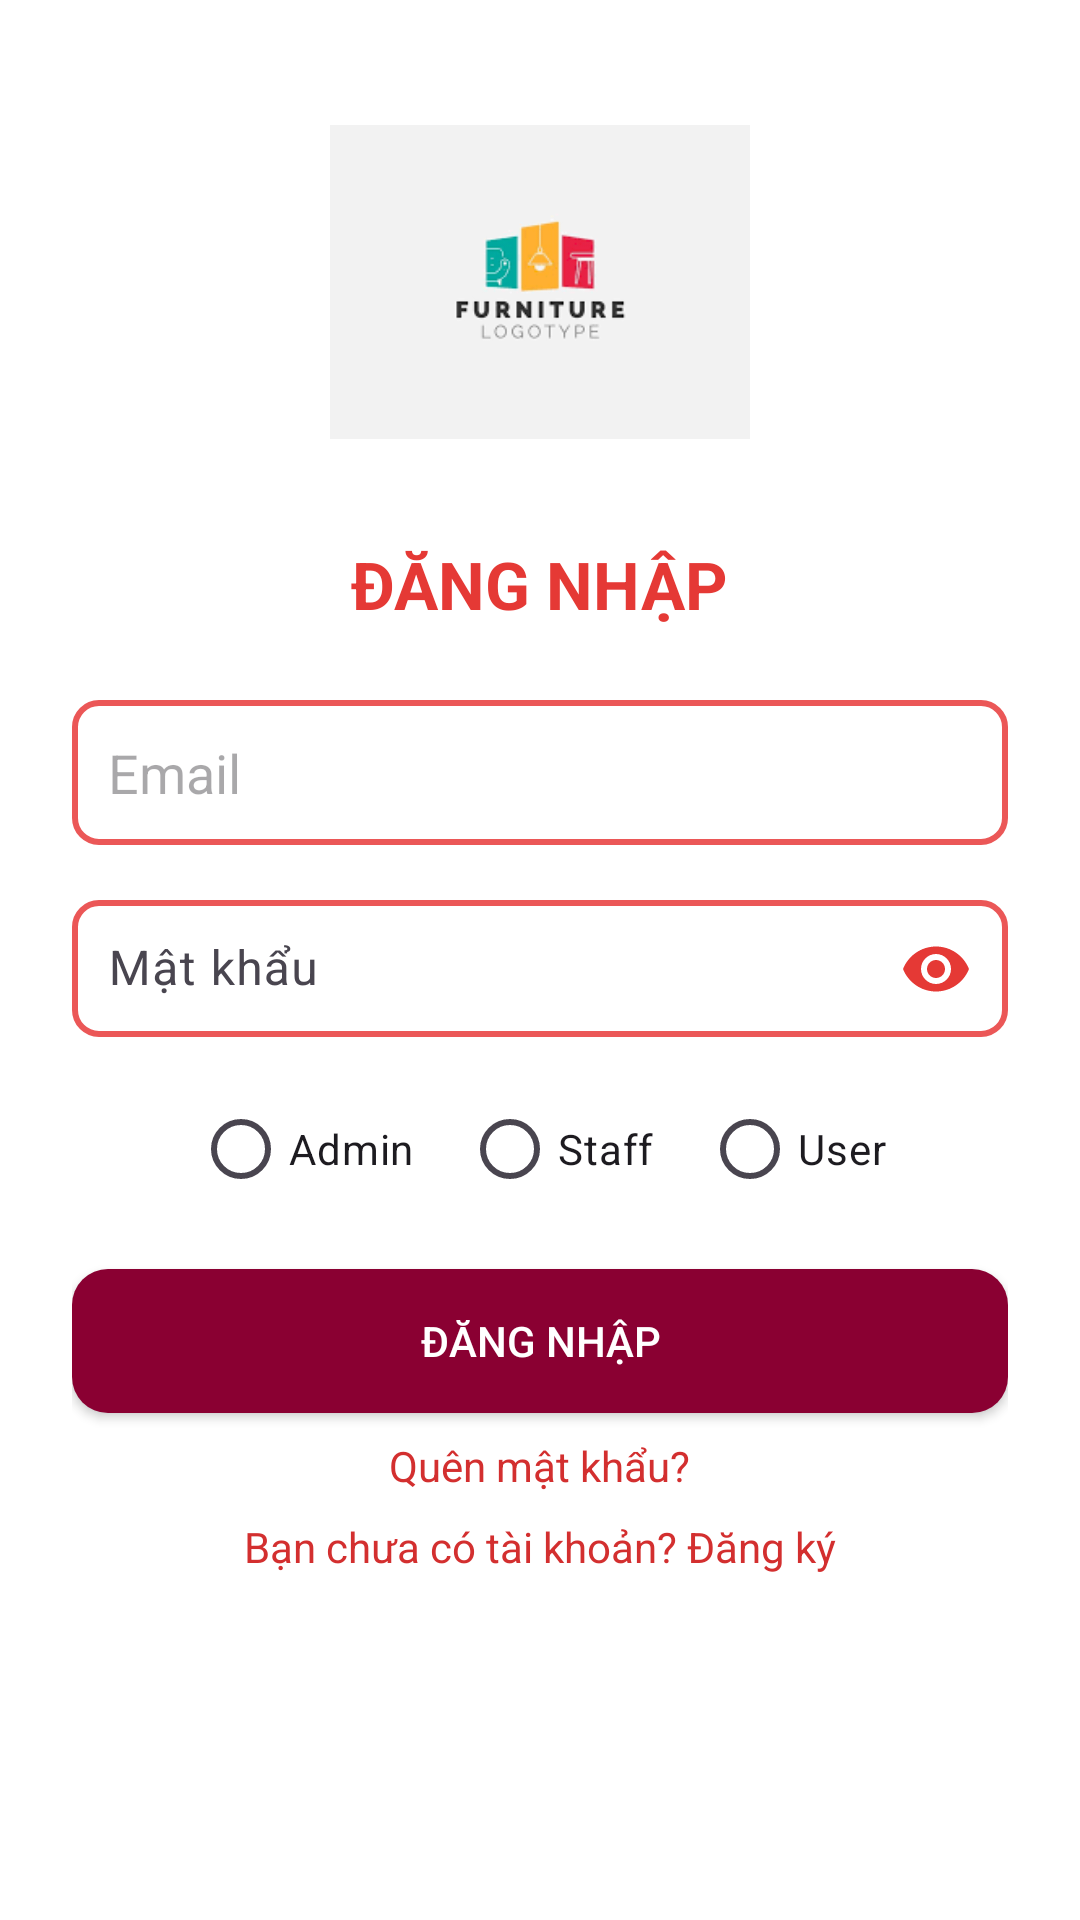

Produce the Android XML layout that renders to this screen, including the resource entries it uses.
<!-- AndroidManifest.xml: application theme Theme.DATN -->
<!-- res/layout/activity_login.xml -->
<?xml version="1.0" encoding="utf-8"?>
<ScrollView xmlns:android="http://schemas.android.com/apk/res/android"
    xmlns:app="http://schemas.android.com/apk/res-auto"
    android:layout_width="match_parent"
    android:layout_height="match_parent"
    android:padding="24dp">

    <LinearLayout
        android:layout_width="match_parent"
        android:layout_height="wrap_content"
        android:orientation="vertical"
        android:gravity="center_horizontal">

        <ImageView
            android:layout_width="140dp"
            android:layout_height="140dp"
            android:src="@drawable/logo"
            android:layout_marginBottom="16dp" />

        <TextView
            android:layout_width="wrap_content"
            android:layout_height="wrap_content"
            android:text="ĐĂNG NHẬP"
            android:textSize="22sp"
            android:textStyle="bold"
            android:textColor="#E53935"
            android:layout_marginBottom="16dp" />

        <EditText
            android:id="@+id/email"
            android:layout_width="match_parent"
            android:layout_height="wrap_content"
            android:hint="Email"
            android:inputType="textEmailAddress"
            android:background="@drawable/red_border_box"
            android:drawableStart="@drawable/ic_email"
            android:drawablePadding="8dp"
            android:padding="12dp"
            android:layout_marginTop="8dp" />

        <com.google.android.material.textfield.TextInputLayout
            android:layout_width="match_parent"
            android:layout_height="wrap_content"
            android:layout_marginTop="12dp"
            android:hint="Mật khẩu"
            app:endIconMode="password_toggle"
            app:endIconTint="#E53935"
            android:background="@null">

            <com.google.android.material.textfield.TextInputEditText
                android:id="@+id/password"
                android:layout_width="match_parent"
                android:layout_height="wrap_content"
                android:inputType="textPassword"
                android:drawableStart="@drawable/ic_lock"
                android:drawablePadding="8dp"
                android:padding="12dp"
                android:background="@drawable/red_border_box" />
        </com.google.android.material.textfield.TextInputLayout>

        <RadioGroup
            android:id="@+id/roleGroup"
            android:layout_width="match_parent"
            android:layout_height="wrap_content"
            android:orientation="horizontal"
            android:gravity="center"
            android:layout_marginTop="12dp">

            <RadioButton
                android:id="@+id/rb_admin"
                android:layout_width="wrap_content"
                android:layout_height="wrap_content"
                android:text="Admin"
                android:tag="admin" />

            <RadioButton
                android:id="@+id/rb_staff"
                android:layout_width="wrap_content"
                android:layout_height="wrap_content"
                android:text="Staff"
                android:tag="staff"
                android:layout_marginStart="16dp" />

            <RadioButton
                android:id="@+id/rb_user"
                android:layout_width="wrap_content"
                android:layout_height="wrap_content"
                android:text="User"
                android:tag="user"
                android:layout_marginStart="16dp" />
        </RadioGroup>

        <androidx.appcompat.widget.AppCompatButton
            android:id="@+id/login"
            android:layout_width="match_parent"
            android:layout_height="wrap_content"
            android:text="Đăng Nhập"
            android:textColor="#FFFFFF"
            android:background="@drawable/button_rounded"
            android:backgroundTint="@null"
            android:padding="14dp"
            android:layout_marginTop="16dp" />

        <TextView
            android:id="@+id/txtForgot"
            android:layout_width="wrap_content"
            android:layout_height="wrap_content"
            android:text="Quên mật khẩu?"
            android:textColor="#D32F2F"
            android:layout_marginTop="8dp"
            android:layout_gravity="center" />

        <TextView
            android:id="@+id/txt_signup"
            android:layout_width="wrap_content"
            android:layout_height="wrap_content"
            android:text="Bạn chưa có tài khoản? Đăng ký"
            android:textColor="#D32F2F"
            android:layout_marginTop="8dp"
            android:layout_gravity="center" />
    </LinearLayout>
</ScrollView>
<!-- resources referenced by this layout -->
<resources>
  <!-- drawable button_rounded (drawable) -->
  <?xml version="1.0" encoding="utf-8"?>
  <shape xmlns:android="http://schemas.android.com/apk/res/android"
      android:shape="rectangle">
  
      
      <solid android:color="#8A0032" /> 
  
      
      <corners android:radius="12dp" />
  
      
      
  
      
      <padding
          android:left="12dp"
          android:top="8dp"
          android:right="12dp"
          android:bottom="8dp" />
  </shape>
  <!-- drawable logo: png bitmap (drawable, 5137 bytes) -->
  <!-- drawable red_border_box (drawable) -->
  <?xml version="1.0" encoding="utf-8"?>
  <shape xmlns:android="http://schemas.android.com/apk/res/android"
      android:shape="rectangle">
  
      
      <corners android:radius="8dp" />
  
      
      <stroke
          android:width="2dp"
          android:color="#EB5757" />
  
      
      <solid android:color="#FFFFFF" />
  </shape>
  <style name="Theme.DATN" parent="Theme.Material3.DayNight.NoActionBar">
          
          <item name="colorPrimary">@color/primary_color</item>
          <item name="colorOnPrimary">@color/white</item>
  
          
          <item name="colorSecondary">@color/secondary_color</item>
  
          
          <item name="android:colorBackground">@color/background_light</item>
  
          
          <item name="android:textColorPrimary">@color/black</item>
  
          
          <item name="windowActionBar">false</item>
          <item name="windowNoTitle">true</item>
      </style>
  <color name="primary_color">#00C853</color>
  <color name="white">#FFFFFF</color>
  <color name="secondary_color">#FF9800</color>
  <color name="background_light">#FFFFFF</color>
  <color name="black">#000000</color>
</resources>
